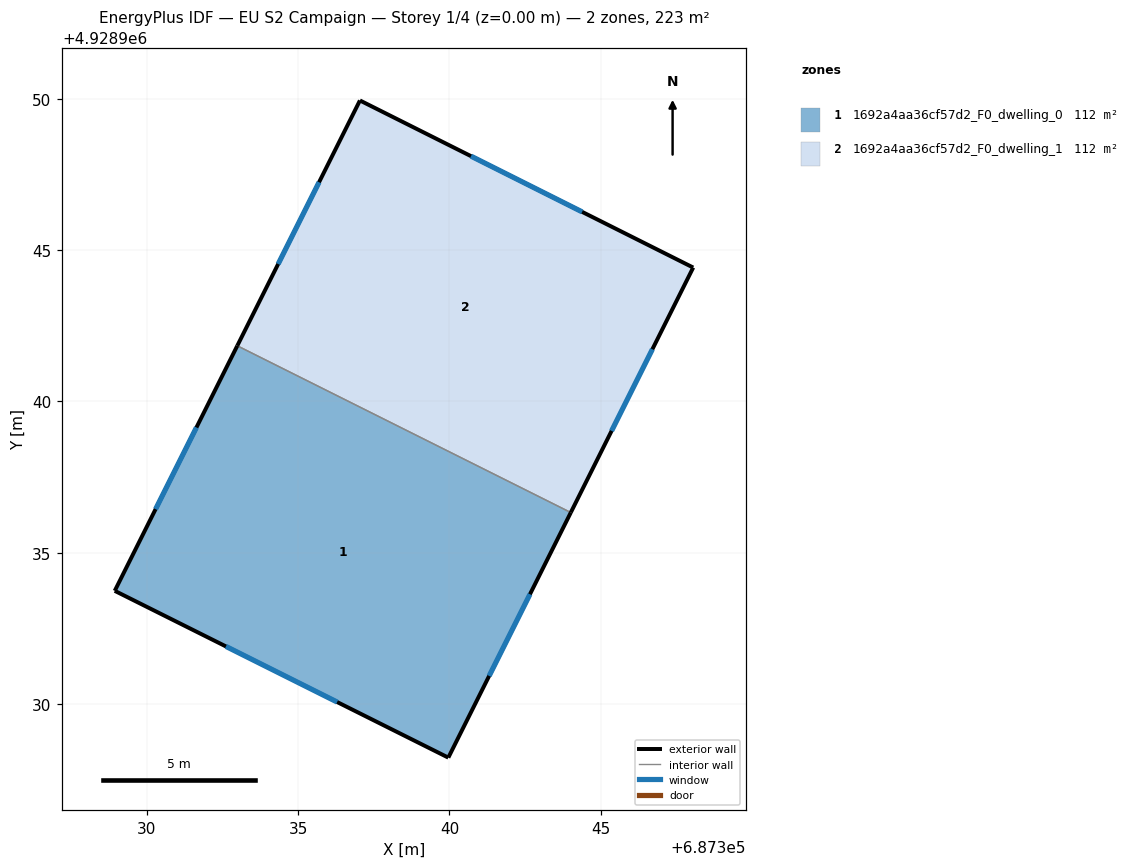
=== STOREY PLAN SPEC (per zone: floor XY polygon, exterior-wall plan segments, windows/doors) ===
zone 1: 1692a4aa36cf57d2_F0_dwelling_0  (111.5 m²)
  floor: (687339.96, 4928928.23) (687344.01, 4928936.33) (687332.99, 4928941.84) (687328.94, 4928933.74)
  exterior wall: (687344.01, 4928936.33) – (687339.96, 4928928.23)  [9.1 m]
    window: (687342.66, 4928933.63) – (687341.31, 4928930.93)  [3.0 m²]
  exterior wall: (687339.96, 4928928.23) – (687328.94, 4928933.74)  [12.3 m]
    window: (687336.29, 4928930.07) – (687332.61, 4928931.91)  [4.1 m²]
  exterior wall: (687328.94, 4928933.74) – (687332.99, 4928941.84)  [9.1 m]
    window: (687330.29, 4928936.44) – (687331.64, 4928939.14)  [3.0 m²]
  interior walls: 1
zone 2: 1692a4aa36cf57d2_F0_dwelling_1  (111.5 m²)
  floor: (687344.01, 4928936.33) (687348.05, 4928944.42) (687337.04, 4928949.94) (687332.99, 4928941.84)
  exterior wall: (687332.99, 4928941.84) – (687337.04, 4928949.94)  [9.1 m]
    window: (687334.34, 4928944.54) – (687335.69, 4928947.24)  [3.0 m²]
  exterior wall: (687337.04, 4928949.94) – (687348.05, 4928944.42)  [12.3 m]
    window: (687340.71, 4928948.10) – (687344.38, 4928946.26)  [4.1 m²]
  exterior wall: (687348.05, 4928944.42) – (687344.01, 4928936.33)  [9.0 m]
    window: (687346.70, 4928941.73) – (687345.36, 4928939.03)  [3.0 m²]
  interior walls: 1

=== DERIVED (storey summary) ===
Building: EU S2 Campaign
Storey: 1 of 4  (floor level z = 0.00 m)
Storey gross floor area: 223.0 m²
Zones on this storey: 2
  - 1692a4aa36cf57d2_F0_dwelling_0: floor 111.5 m²; exterior wall 30.4 m (91.3 m²); 3 window(s) 10.1 m²; WWR 11.1%
  - 1692a4aa36cf57d2_F0_dwelling_1: floor 111.5 m²; exterior wall 30.4 m (91.3 m²); 3 window(s) 10.1 m²; WWR 11.1%
Zone adjacency (shared interzone walls):
  - 1692a4aa36cf57d2_F0_dwelling_0 ↔ 1692a4aa36cf57d2_F0_dwelling_1